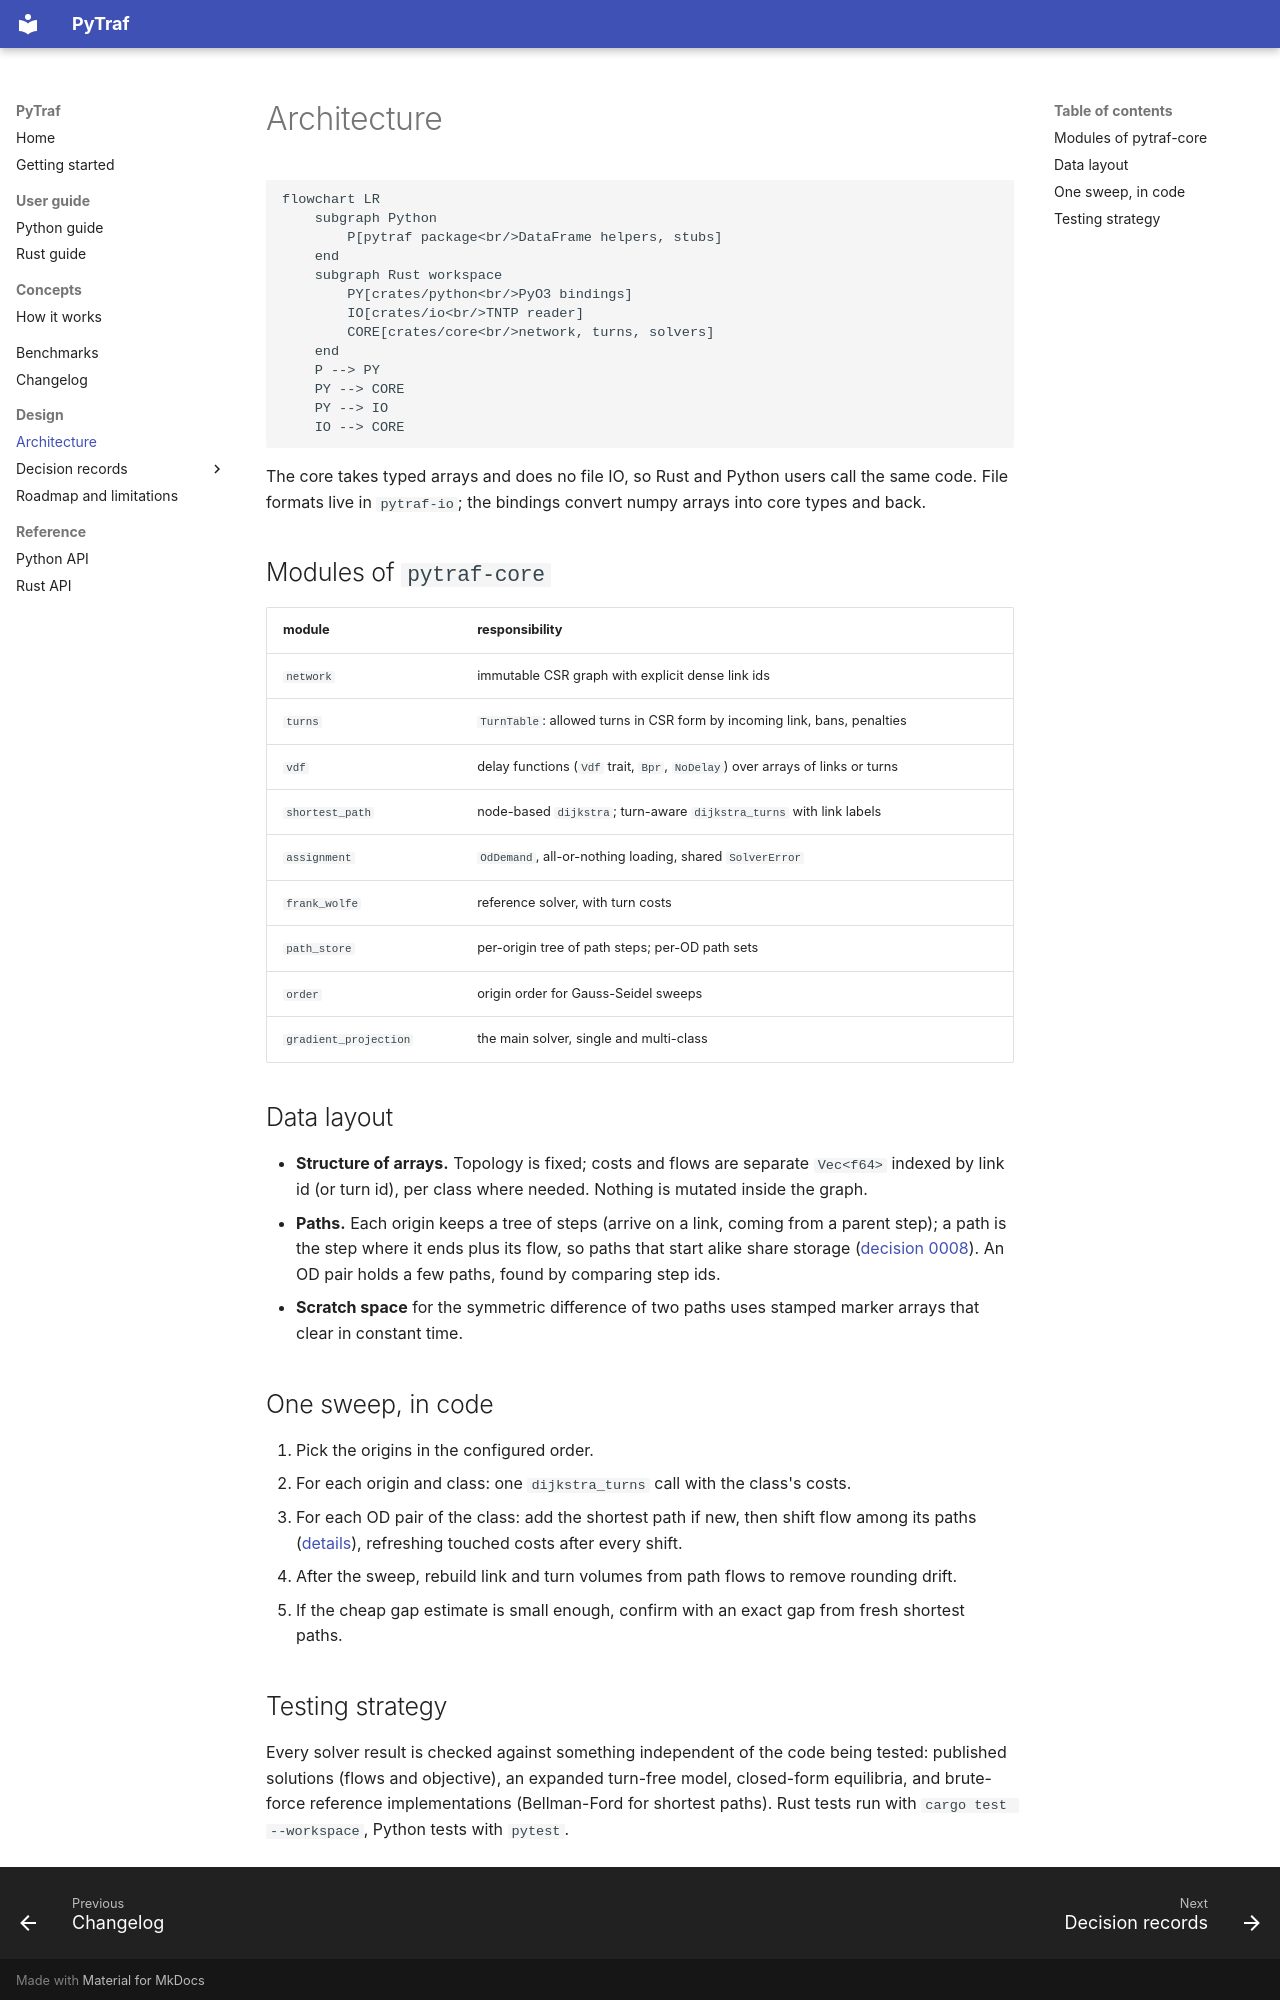

repository: harisbal/pyta · page: design/architecture/index.html · generator: mkdocs

# Architecture

```mermaid
flowchart LR
    subgraph Python
        P[pytraf package<br/>DataFrame helpers, stubs]
    end
    subgraph Rust workspace
        PY[crates/python<br/>PyO3 bindings]
        IO[crates/io<br/>TNTP reader]
        CORE[crates/core<br/>network, turns, solvers]
    end
    P --> PY
    PY --> CORE
    PY --> IO
    IO --> CORE
```

The core takes typed arrays and does no file IO, so Rust and Python users call the same code. File
formats live in `pytraf-io`; the bindings convert numpy arrays into core types and back.

## Modules of `pytraf-core`

| module | responsibility |
|---|---|
| `network` | immutable CSR graph with explicit dense link ids |
| `turns` | `TurnTable`: allowed turns in CSR form by incoming link, bans, penalties |
| `vdf` | delay functions (`Vdf` trait, `Bpr`, `NoDelay`) over arrays of links or turns |
| `shortest_path` | node-based `dijkstra`; turn-aware `dijkstra_turns` with link labels |
| `assignment` | `OdDemand`, all-or-nothing loading, shared `SolverError` |
| `frank_wolfe` | reference solver, with turn costs |
| `path_store` | per-origin tree of path steps; per-OD path sets |
| `order` | origin order for Gauss-Seidel sweeps |
| `gradient_projection` | the main solver, single and multi-class |

## Data layout

- **Structure of arrays.** Topology is fixed; costs and flows are separate `Vec<f64>` indexed by link
  id (or turn id), per class where needed. Nothing is mutated inside the graph.
- **Paths.** Each origin keeps a tree of steps (arrive on a link, coming from a parent step); a path is
  the step where it ends plus its flow, so paths that start alike share storage
  ([decision 0008](decisions/0008-path-tree.md)). An OD pair holds a few paths, found by comparing step ids.
- **Scratch space** for the symmetric difference of two paths uses stamped marker arrays that clear
  in constant time.

## One sweep, in code

1. Pick the origins in the configured order.
2. For each origin and class: one `dijkstra_turns` call with the class's costs.
3. For each OD pair of the class: add the shortest path if new, then shift flow among its paths
   ([details](../concepts/how-it-works.md)), refreshing touched costs after every shift.
4. After the sweep, rebuild link and turn volumes from path flows to remove rounding drift.
5. If the cheap gap estimate is small enough, confirm with an exact gap from fresh shortest paths.
